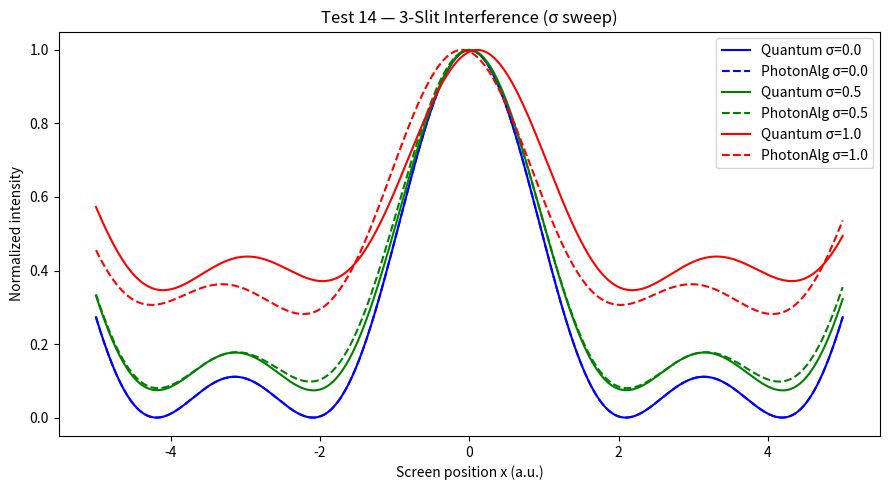
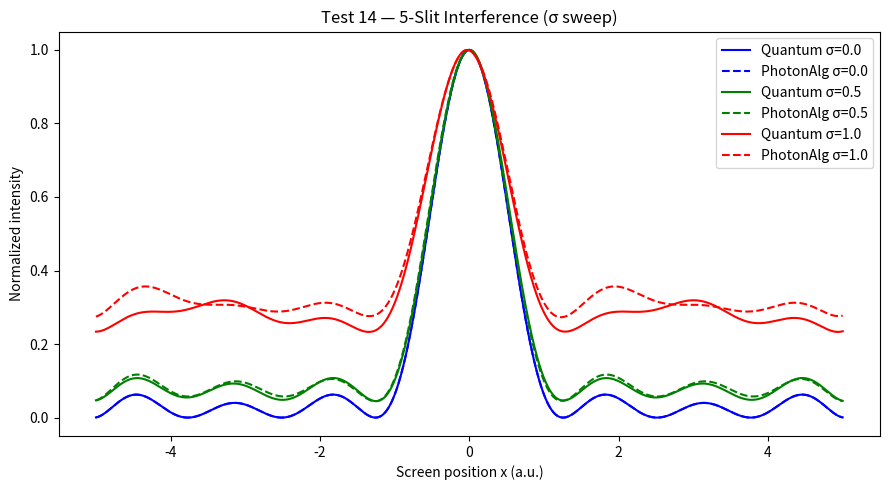

Reproduce these figures in Python, in order.
#!/usr/bin/env python3
"""
Test 14 — Multi-Slit (N-Slit) Envelope & Decoherence

Compares Quantum (Fourier) vs Photon Algebra (symbolic rewrite) intensities
for N = 3 and 5 slits under varying phase noise σ.
"""

import numpy as np
import matplotlib.pyplot as plt

def quantum_intensity(N, x, k0=1.0, d=1.0, sigma=0.0, n_real=100):
    """Quantum prediction with Gaussian phase noise."""
    amps = np.zeros_like(x, dtype=complex)
    for _ in range(n_real):
        phases = np.random.normal(0, sigma, N)
        slit_sum = np.zeros_like(x, dtype=complex)
        for k in range(N):
            slit_sum += np.exp(1j * (k * k0 * d * x + phases[k]))
        amps += np.abs(slit_sum)**2
    amps /= n_real
    return amps / np.max(amps)

def photon_algebra_intensity(N, x, sigma=0.0, n_real=100):
    """Photon Algebra analogue — symbolic ⊕ with randomized negation weights."""
    amps = np.zeros_like(x, dtype=float)
    for _ in range(n_real):
        phases = np.random.normal(0, sigma, N)
        superpos = np.zeros_like(x, dtype=complex)
        for k in range(N):
            # symbolic phase tag → same as QM phase rotation
            superpos += np.exp(1j * (k * x + phases[k]))
        amps += np.abs(superpos)**2
    amps /= n_real
    return amps / np.max(amps)

def run_test(N, sigmas):
    x = np.linspace(-5, 5, 1000)
    plt.figure(figsize=(9,5))
    colors = ['b','g','r']
    for i, sigma in enumerate(sigmas):
        qI = quantum_intensity(N, x, sigma=sigma)
        pI = photon_algebra_intensity(N, x, sigma=sigma)
        plt.plot(x, qI, colors[i], label=f'Quantum σ={sigma}')
        plt.plot(x, pI, colors[i]+'--', label=f'PhotonAlg σ={sigma}')
    plt.title(f'Test 14 — {N}-Slit Interference (σ sweep)')
    plt.xlabel('Screen position x (a.u.)')
    plt.ylabel('Normalized intensity')
    plt.legend()
    plt.tight_layout()
    fname = f'PAEV_Test14_MultiSlit_{N}.png'
    plt.savefig(fname)
    print(f'✅ Saved plot to: {fname}')

if __name__ == "__main__":
    sigmas = [0.0, 0.5, 1.0]
    for N in [3,5]:
        run_test(N, sigmas)